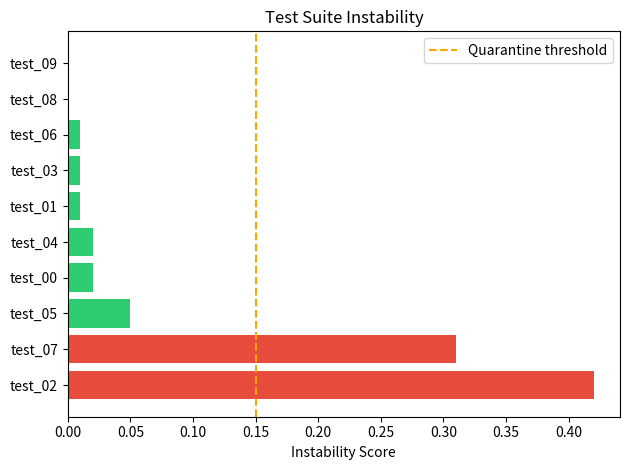

Write Python code to recreate this figure.
#m1
import pandas as pd
import numpy as np
import matplotlib.pyplot as plt
from itertools import combinations

INSTABILITY_THRESHOLD = 0.15
CORRELATION_THRESHOLD = 0.75

def load_execution_history():
    rng = np.random.default_rng(42)
    tests = [f"test_{i:02d}" for i in range(10)]
    rows = []
    flaky = {2: 0.35, 7: 0.28, 5: 0.08}
    for run in range(100):
        for i, name in enumerate(tests):
            outcome = "fail" if rng.random() < flaky.get(i, 0.01) else "pass"
            rows.append({"test_name": name, "run_id": run, "outcome": outcome})
    return pd.DataFrame(rows)

def instability_scores(df):
    summary = df.groupby("test_name")["outcome"].agg(
        total="count",
        failures=lambda s: (s == "fail").sum()
    )
    summary["instability_score"] = summary["failures"] / summary["total"]
    summary["status"] = summary["instability_score"].apply(
        lambda x: "QUARANTINE" if x >= INSTABILITY_THRESHOLD else "stable"
    )
    return summary.sort_values("instability_score", ascending=False)

def failure_correlation(df):
    pivot = df.pivot_table(index="run_id", columns="test_name",
                           values="outcome",
                           aggfunc=lambda s: int((s == "fail").any())).fillna(0)
    pairs = []
    for t1, t2 in combinations(pivot.columns, 2):
        both = ((pivot[t1] == 1) & (pivot[t2] == 1)).sum()
        either = ((pivot[t1] == 1) | (pivot[t2] == 1)).sum()
        if either and (both / either) >= CORRELATION_THRESHOLD:
            pairs.append({"test_a": t1, "test_b": t2,
                          "correlation": round(both / either, 3)})
    return pd.DataFrame(pairs)

if __name__ == "__main__":
    df = load_execution_history()
    scores = instability_scores(df)
    print(scores.to_string())

    corr = failure_correlation(df)
    if not corr.empty:
        print("\nCorrelated pairs (likely shared state):")
        print(corr.to_string(index=False))

    plt.barh(scores.index, scores["instability_score"],
             color=["#e74c3c" if s == "QUARANTINE" else "#2ecc71"
                    for s in scores["status"]])
    plt.axvline(INSTABILITY_THRESHOLD, linestyle="--",
                color="orange", label="Quarantine threshold")
    plt.xlabel("Instability Score")
    plt.title("Test Suite Instability")
    plt.legend()
    plt.tight_layout()
    plt.savefig("instability.png", dpi=150)
    print("\nChart saved → instability.png")
